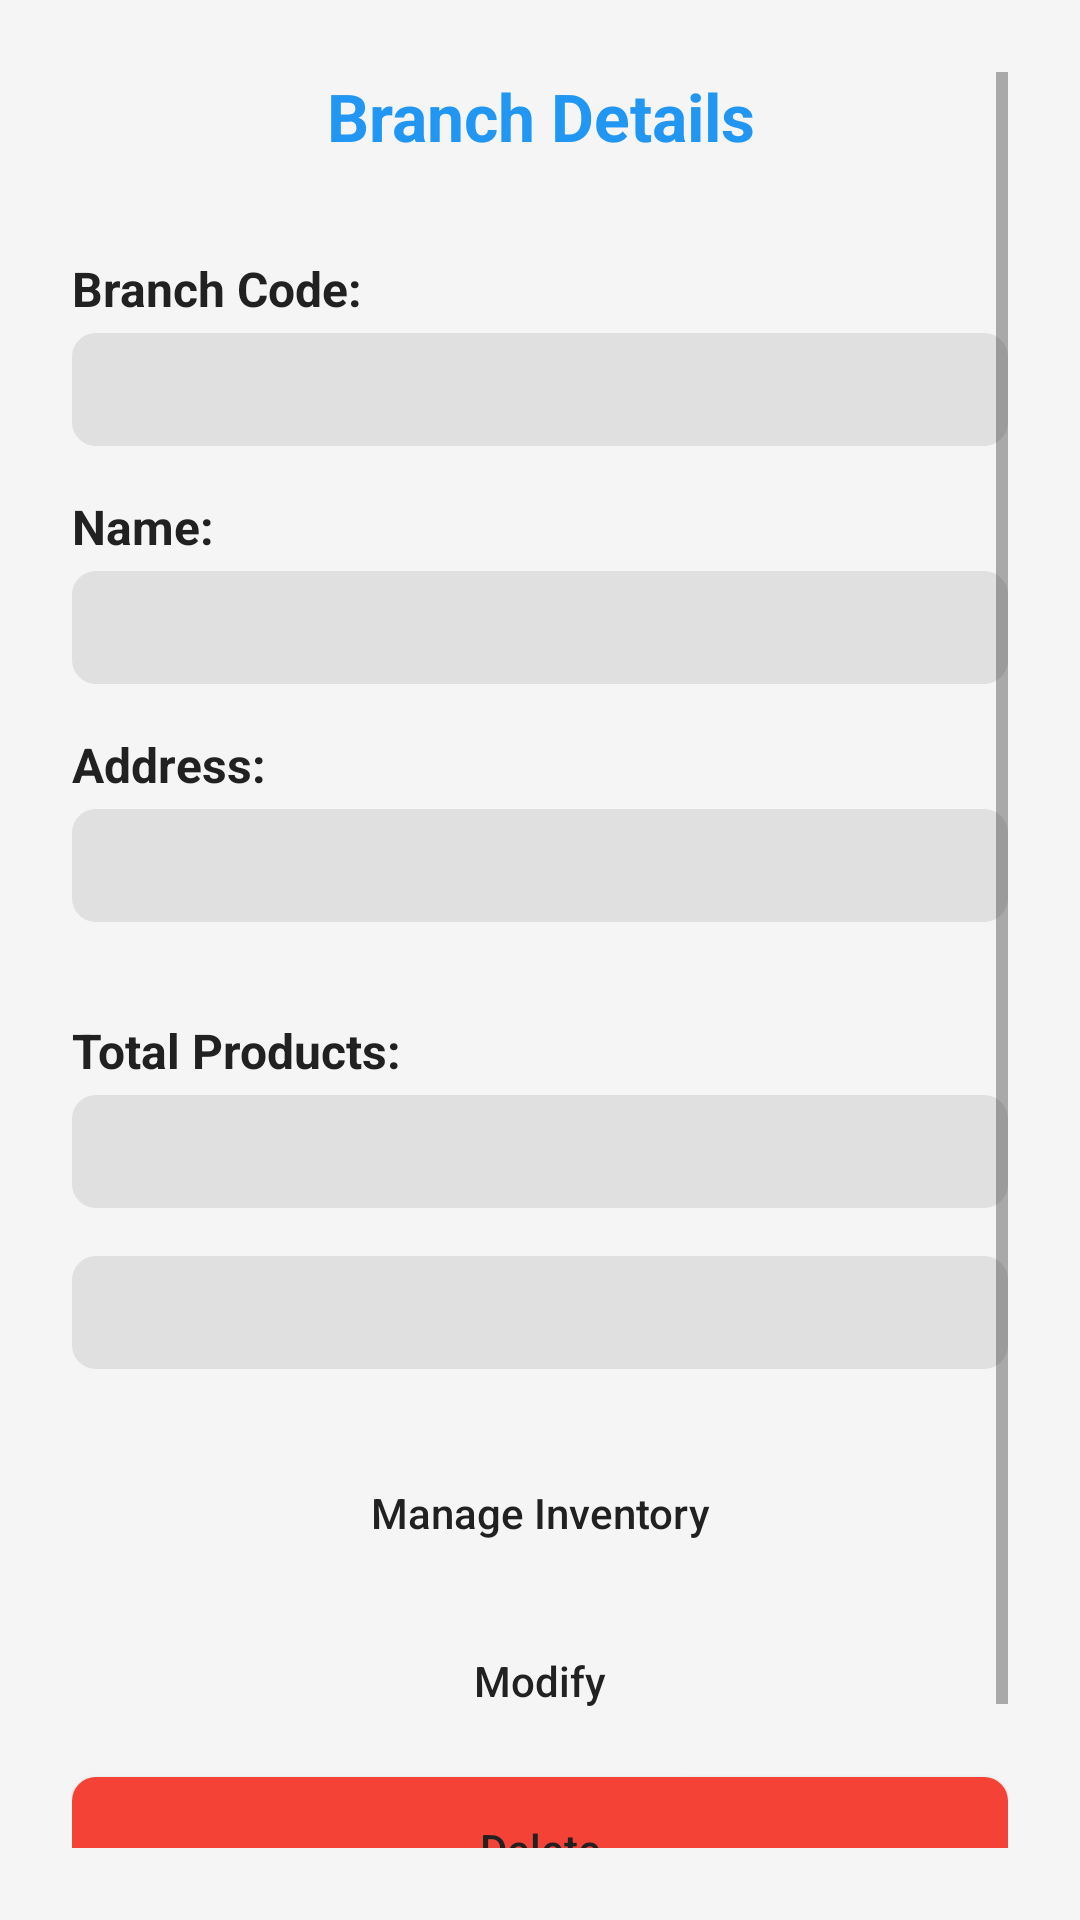

Android layout source for this screen:
<!-- AndroidManifest.xml: application theme Theme.SitoManBoy -->
<!-- res/layout/activity_detalle_sucursal.xml -->
<?xml version="1.0" encoding="utf-8"?>
<ScrollView xmlns:android="http://schemas.android.com/apk/res/android"
    xmlns:app="http://schemas.android.com/apk/res-auto"
    android:layout_width="match_parent"
    android:layout_height="match_parent"
    android:padding="24dp"
    android:background="@color/background_color">

    <LinearLayout
        android:layout_width="match_parent"
        android:layout_height="wrap_content"
        android:orientation="vertical">

        <TextView
            android:layout_width="match_parent"
            android:layout_height="wrap_content"
            android:text="@string/detalle_sucursal_title"
            android:textSize="22sp"
            android:textStyle="bold"
            android:gravity="center"
            android:layout_marginBottom="32dp"
            android:textColor="@color/primary_color"/>

        <TextView
            android:layout_width="wrap_content"
            android:layout_height="wrap_content"
            android:text="@string/label_codigo"
            android:textSize="16sp"
            android:textStyle="bold"
            android:layout_marginBottom="4dp"/>

        <TextView
            android:id="@+id/tvCodigo"
            android:layout_width="match_parent"
            android:layout_height="wrap_content"
            android:textSize="16sp"
            android:layout_marginBottom="16dp"
            android:padding="8dp"
            android:background="@drawable/bg_info"/>

        <TextView
            android:layout_width="wrap_content"
            android:layout_height="wrap_content"
            android:text="@string/label_nombre"
            android:textSize="16sp"
            android:textStyle="bold"
            android:layout_marginBottom="4dp"/>

        <TextView
            android:id="@+id/tvNombre"
            android:layout_width="match_parent"
            android:layout_height="wrap_content"
            android:textSize="16sp"
            android:layout_marginBottom="16dp"
            android:padding="8dp"
            android:background="@drawable/bg_info"/>

        <TextView
            android:layout_width="wrap_content"
            android:layout_height="wrap_content"
            android:text="@string/label_direccion"
            android:textSize="16sp"
            android:textStyle="bold"
            android:layout_marginBottom="4dp"/>

        <TextView
            android:id="@+id/tvDireccion"
            android:layout_width="match_parent"
            android:layout_height="wrap_content"
            android:textSize="16sp"
            android:layout_marginBottom="32dp"
            android:padding="8dp"
            android:background="@drawable/bg_info"/>

        <TextView
            android:layout_width="wrap_content"
            android:layout_height="wrap_content"
            android:text="@string/label_total_repuestos"
            android:textSize="16sp"
            android:textStyle="bold"
            android:layout_marginBottom="4dp"/>

        <TextView
            android:id="@+id/tvTotalRepuestos"
            android:layout_width="match_parent"
            android:layout_height="wrap_content"
            android:textSize="16sp"
            android:layout_marginBottom="16dp"
            android:padding="8dp"
            android:background="@drawable/bg_info"/>

        
        <TextView
            android:id="@+id/tvTotalStock"
            android:layout_width="match_parent"
            android:layout_height="wrap_content"
            android:textSize="16sp"
            android:layout_marginBottom="24dp"
            android:padding="8dp"
            android:background="@drawable/bg_info"/>

        <Button
            android:id="@+id/btnGestionInventario"
            android:layout_width="match_parent"
            android:layout_height="wrap_content"
            android:text="@string/btn_gestion_inventario"
            android:background="@drawable/bg_button"
            android:textAllCaps="false"
            android:layout_marginBottom="8dp"/>

        <Button
            android:id="@+id/btnModificarSucursal"
            android:layout_width="match_parent"
            android:layout_height="wrap_content"
            android:text="@string/btn_modificar"
            android:background="@drawable/bg_button"
            android:textAllCaps="false"
            android:layout_marginBottom="8dp"/>

        <Button
            android:id="@+id/btnEliminarSucursal"
            android:layout_width="match_parent"
            android:layout_height="wrap_content"
            android:text="@string/btn_eliminar"
            android:background="@drawable/bg_button_danger"
            android:textAllCaps="false"
            android:layout_marginBottom="8dp"/>

        <Button
            android:id="@+id/btnVolver"
            android:layout_width="match_parent"
            android:layout_height="wrap_content"
            android:text="@string/btn_volver"
            android:background="@drawable/bg_button_secondary"
            android:textAllCaps="false"/>

    </LinearLayout>
</ScrollView>
<!-- resources referenced by this layout -->
<resources>
  <color name="background_color">#F5F5F5</color>
  <color name="primary_color">#2196F3</color>
  <!-- drawable bg_info (drawable) -->
  <?xml version="1.0" encoding="utf-8"?>
  <shape xmlns:android="http://schemas.android.com/apk/res/android"
      android:shape="rectangle">
  
      <solid android:color="@color/gray_light" />
      <corners android:radius="8dp" />
      <padding
          android:left="12dp"
          android:top="12dp"
          android:right="12dp"
          android:bottom="12dp" />
  
  </shape>
  <string name="btn_eliminar">Delete</string>
  <string name="btn_gestion_inventario">Manage Inventory</string>
  <string name="btn_modificar">Modify</string>
  <string name="btn_volver">Back</string>
  <string name="detalle_sucursal_title">Branch Details</string>
  <string name="label_codigo">Branch Code:</string>
  <string name="label_direccion">Address:</string>
  <string name="label_nombre">Name:</string>
  <string name="label_total_repuestos">Total Products:</string>
  <color name="danger_color">#F44336</color>
  <color name="gray_dark">#616161</color>
  <color name="white">#FFFFFF</color>
  <color name="gray_medium">#9E9E9E</color>
  <color name="gray_light">#E0E0E0</color>
  <color name="primary_dark">#1976D2</color>
  <color name="secondary_color">#FF9800</color>
  <color name="secondary_dark">#F57C00</color>
  <color name="text_primary">#212121</color>
  <color name="text_hint">#BDBDBD</color>
  <style name="Widget.SitoManBoy.Button" parent="Widget.MaterialComponents.Button">
          <item name="android:insetTop">0dp</item>
          <item name="android:insetBottom">0dp</item>
          <item name="android:paddingVertical">12dp</item>
          <item name="android:paddingHorizontal">24dp</item>
          <item name="cornerRadius">8dp</item>
          <item name="android:textAllCaps">false</item>
          <item name="android:textSize">16sp</item>
          <item name="android:textColor">@color/white</item>
          <item name="android:minHeight">48dp</item>
      </style>
  <style name="Widget.SitoManBoy.Button.Outlined" parent="Widget.MaterialComponents.Button.OutlinedButton">
          <item name="cornerRadius">8dp</item>
          <item name="android:textAllCaps">false</item>
          <item name="strokeWidth">1dp</item>
          <item name="strokeColor">@color/primary_color</item>
          <item name="android:textColor">@color/primary_color</item>
          <item name="android:textSize">16sp</item>
          <item name="android:minHeight">48dp</item>
      </style>
  <style name="Widget.SitoManBoy.CardView" parent="CardView">
          <item name="cardCornerRadius">8dp</item>
          <item name="cardElevation">4dp</item>
          <item name="cardUseCompatPadding">true</item>
          <item name="cardBackgroundColor">@color/white</item>
          <item name="contentPadding">@dimen/card_padding</item>
      </style>
  <style name="Widget.SitoManBoy.Spinner" parent="Widget.AppCompat.Spinner">
          <item name="android:background">@drawable/bg_spinner</item>
          <item name="android:padding">12dp</item>
          <item name="android:textSize">16sp</item>
          <item name="android:textColor">@color/text_primary</item>
      </style>
  <style name="Widget.SitoManBoy.Toolbar" parent="Widget.MaterialComponents.Toolbar">
          <item name="titleTextColor">@color/white</item>
          <item name="subtitleTextColor">@color/white</item>
          <item name="android:background">?attr/colorPrimary</item>
          <item name="popupTheme">@style/ThemeOverlay.AppCompat.Light</item>
      </style>
  <style name="Widget.SitoManBoy.ActionBar" parent="Widget.MaterialComponents.Toolbar">
          <item name="titleTextColor">@color/white</item>
          <item name="subtitleTextColor">@color/white</item>
      </style>
  <dimen name="card_padding">16dp</dimen>
</resources>
